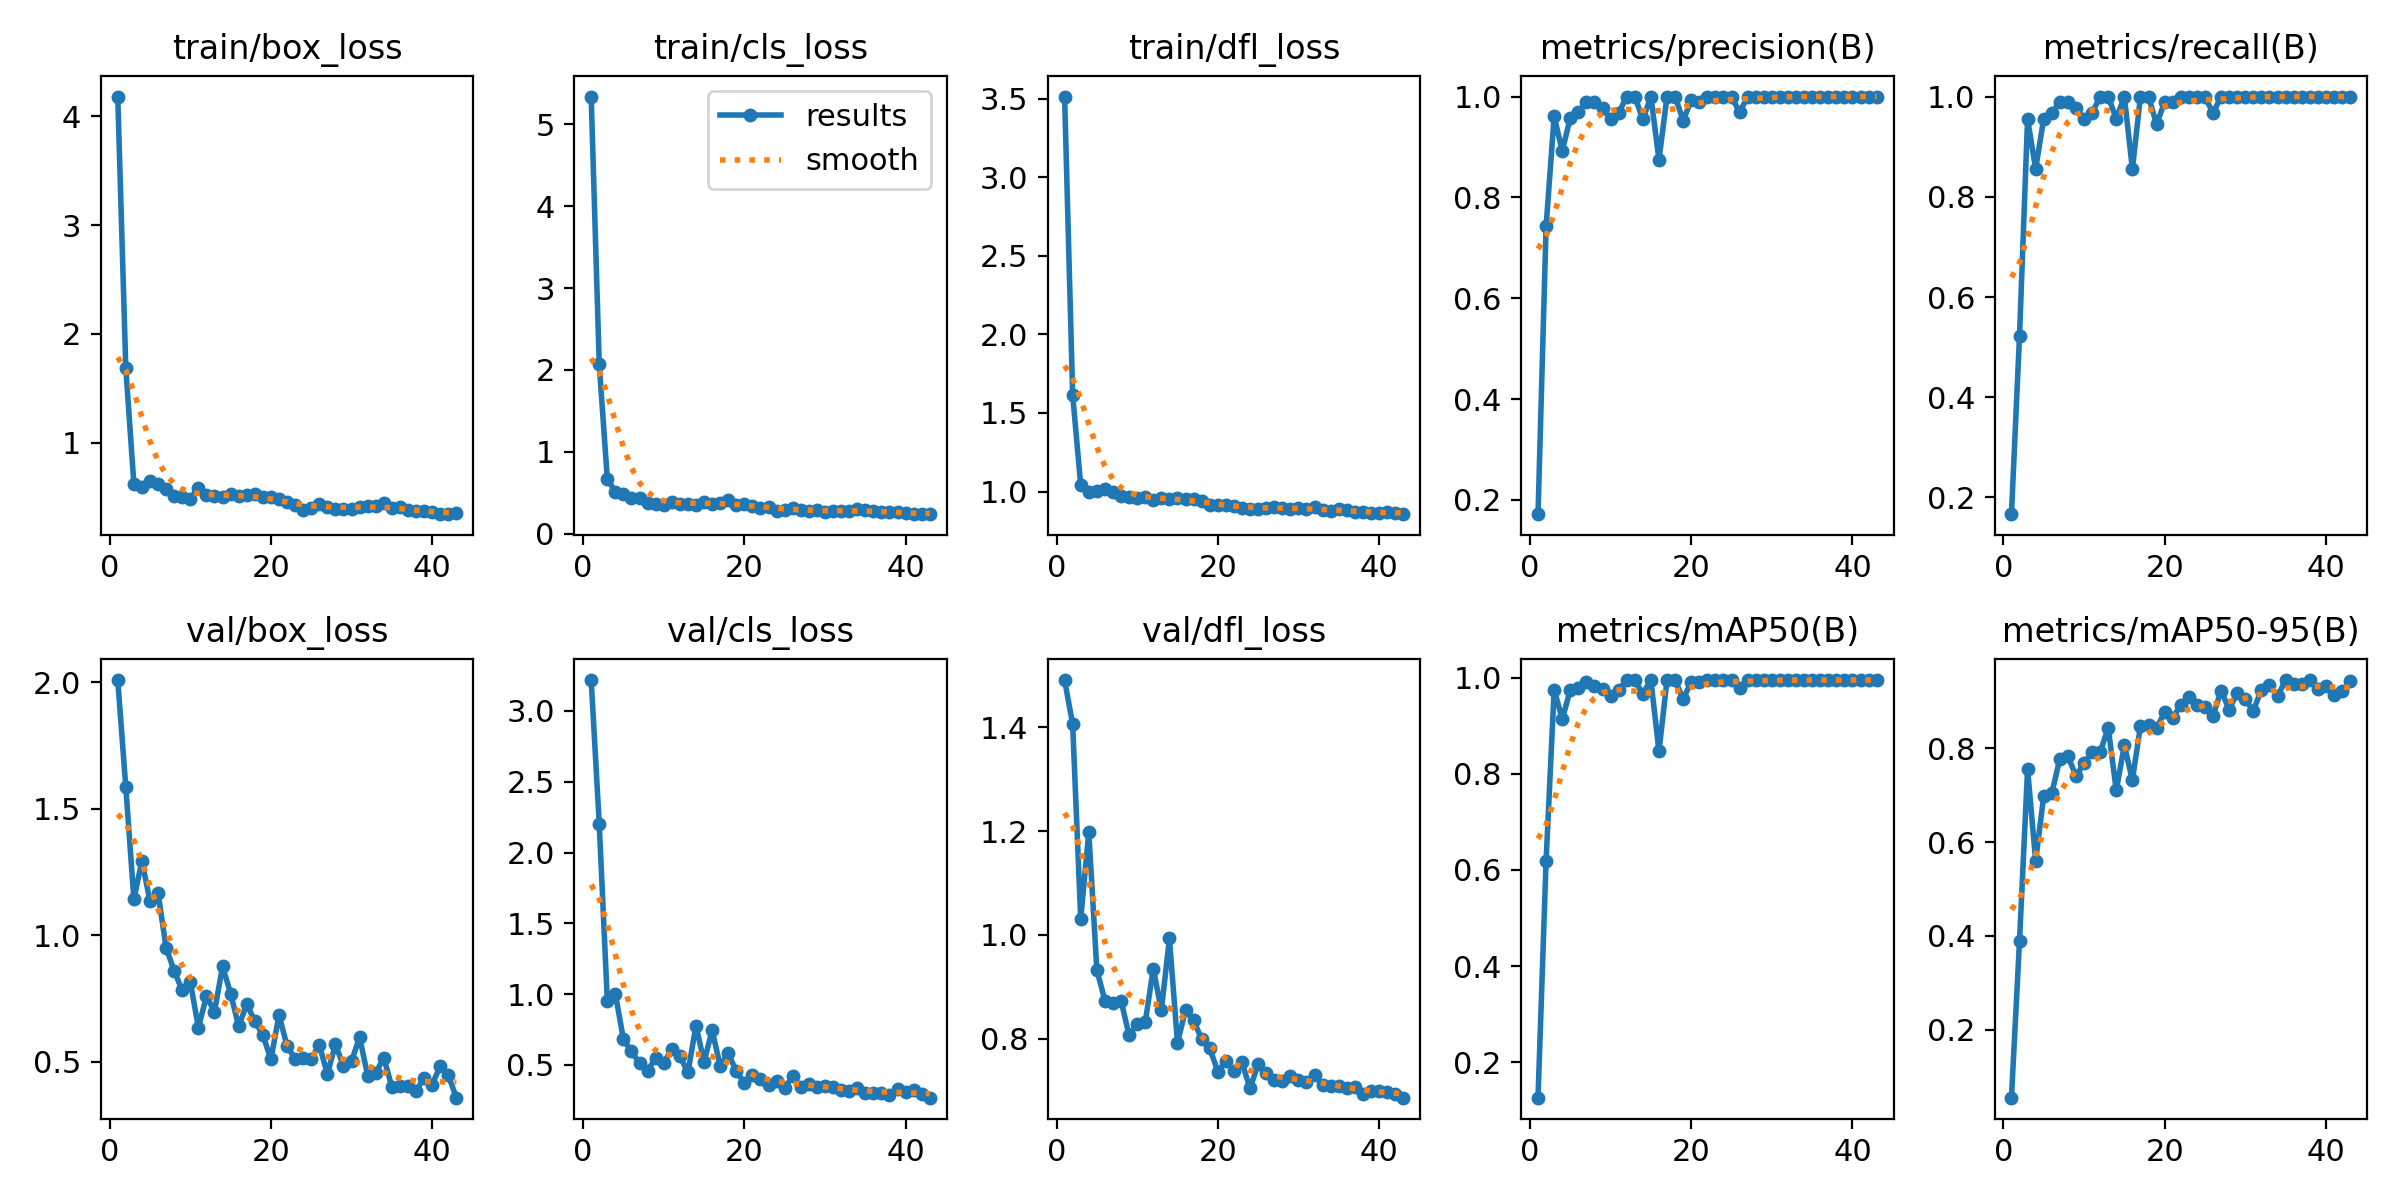

The data file committed next to this chart (first rows):
epoch, time, train/box_loss, train/cls_loss, train/dfl_loss, metrics/precision(B), metrics/recall(B), metrics/mAP50(B), metrics/mAP50-95(B), val/box_loss, val/cls_loss, val/dfl_loss, lr/pg0, lr/pg1, lr/pg2
1, 1.897, 4.183, 5.338, 3.514, 0.1717, 0.1667, 0.1264, 0.05534, 2.009, 3.218, 1.491, 0.0001143, 0.0001143, 0.0001143
2, 3.816, 1.684, 2.07, 1.615, 0.7424, 0.5222, 0.6188, 0.3892, 1.585, 2.204, 1.406, 0.0002405, 0.0002405, 0.0002405
3, 5.762, 0.6221, 0.671, 1.04, 0.9608, 0.9556, 0.9751, 0.7557, 1.143, 0.9543, 1.031, 0.0003642, 0.0003642, 0.0003642
4, 8.112, 0.591, 0.5116, 0.9973, 0.8919, 0.8556, 0.9138, 0.5602, 1.295, 1.003, 1.198, 0.0004853, 0.0004853, 0.0004853
5, 9.885, 0.6497, 0.4805, 1.005, 0.9577, 0.9556, 0.9742, 0.6979, 1.134, 0.6799, 0.9324, 0.0006039, 0.0006039, 0.0006039
6, 11.51, 0.6196, 0.4386, 1.016, 0.9684, 0.9667, 0.9794, 0.7041, 1.166, 0.596, 0.8733, 0.0007199, 0.0007199, 0.0007199
7, 12.9, 0.5782, 0.4309, 0.9949, 0.9892, 0.9889, 0.991, 0.7775, 0.951, 0.5113, 0.8694, 0.0008334, 0.0008334, 0.0008334
8, 14.6, 0.5092, 0.3769, 0.9728, 0.9892, 0.9889, 0.9828, 0.7837, 0.8589, 0.4605, 0.8733, 0.0009443, 0.0009443, 0.0009443
9, 15.97, 0.5027, 0.3669, 0.9671, 0.9778, 0.9778, 0.9759, 0.7405, 0.7821, 0.5485, 0.8062, 0.001053, 0.001053, 0.001053
10, 17.38, 0.4843, 0.3565, 0.9564, 0.9556, 0.9556, 0.9618, 0.7679, 0.8162, 0.5148, 0.8287, 0.001158, 0.001158, 0.001158
11, 19.02, 0.5843, 0.3854, 0.9673, 0.9677, 0.9667, 0.9742, 0.7922, 0.6351, 0.6131, 0.8312, 0.001262, 0.001262, 0.001262
12, 20.38, 0.5158, 0.3647, 0.9492, 1, 1, 0.995, 0.7914, 0.7587, 0.5609, 0.9352, 0.001273, 0.001273, 0.001273
13, 21.75, 0.5088, 0.3632, 0.9602, 1, 1, 0.995, 0.8438, 0.6986, 0.4472, 0.8544, 0.001259, 0.001259, 0.001259
14, 23.63, 0.5055, 0.3558, 0.9524, 0.9548, 0.9556, 0.9664, 0.7102, 0.8775, 0.7775, 0.9931, 0.001245, 0.001245, 0.001245
15, 25.19, 0.5259, 0.3899, 0.9609, 1, 1, 0.995, 0.8062, 0.7696, 0.5213, 0.7918, 0.001231, 0.001231, 0.001231
16, 26.15, 0.5081, 0.3643, 0.9515, 0.8745, 0.8556, 0.8466, 0.732, 0.6401, 0.7447, 0.8551, 0.001217, 0.001217, 0.001217
17, 27.75, 0.522, 0.38, 0.9519, 1, 1, 0.995, 0.8475, 0.7279, 0.4944, 0.8353, 0.001203, 0.001203, 0.001203
18, 29.5, 0.5311, 0.4073, 0.9398, 1, 1, 0.995, 0.8489, 0.6607, 0.5833, 0.7986, 0.001189, 0.001189, 0.001189
19, 31.16, 0.501, 0.3518, 0.9141, 0.9524, 0.9444, 0.9554, 0.843, 0.6058, 0.4542, 0.7814, 0.001174, 0.001174, 0.001174
20, 32.59, 0.5033, 0.3634, 0.9152, 0.9928, 0.9889, 0.991, 0.8766, 0.5097, 0.3742, 0.7366, 0.00116, 0.00116, 0.00116
21, 34.17, 0.487, 0.3388, 0.9155, 0.9892, 0.9889, 0.9907, 0.8641, 0.6849, 0.4262, 0.7569, 0.001146, 0.001146, 0.001146
22, 35.64, 0.4547, 0.3185, 0.9055, 1, 1, 0.995, 0.8929, 0.5626, 0.4026, 0.7369, 0.001132, 0.001132, 0.001132
23, 37.3, 0.423, 0.3227, 0.8961, 1, 1, 0.995, 0.9082, 0.5107, 0.3558, 0.7541, 0.001118, 0.001118, 0.001118
24, 38.8, 0.381, 0.2816, 0.8881, 1, 1, 0.995, 0.8927, 0.5157, 0.3837, 0.7041, 0.001104, 0.001104, 0.001104
25, 40.38, 0.4008, 0.2951, 0.8898, 1, 1, 0.995, 0.887, 0.512, 0.3394, 0.7504, 0.001089, 0.001089, 0.001089
26, 42.33, 0.4361, 0.3126, 0.8982, 0.9684, 0.9667, 0.9794, 0.869, 0.5666, 0.4199, 0.734, 0.001075, 0.001075, 0.001075
27, 44.22, 0.407, 0.2902, 0.9014, 1, 1, 0.995, 0.9228, 0.4516, 0.3447, 0.7199, 0.001061, 0.001061, 0.001061
28, 46.05, 0.3882, 0.2758, 0.8966, 1, 1, 0.995, 0.8825, 0.5692, 0.3649, 0.7187, 0.001047, 0.001047, 0.001047
29, 47.55, 0.3902, 0.2854, 0.8918, 1, 1, 0.995, 0.9178, 0.482, 0.3451, 0.7275, 0.001033, 0.001033, 0.001033
30, 49.65, 0.3927, 0.2697, 0.8946, 1, 1, 0.995, 0.9042, 0.503, 0.3517, 0.7206, 0.001019, 0.001019, 0.001019
31, 51.21, 0.4116, 0.2787, 0.8869, 1, 1, 0.995, 0.8795, 0.5971, 0.3433, 0.7163, 0.001005, 0.001005, 0.001005
32, 53.27, 0.4174, 0.2725, 0.9002, 1, 1, 0.995, 0.9245, 0.4448, 0.3202, 0.7289, 0.0009904, 0.0009904, 0.0009904
33, 54.78, 0.4197, 0.274, 0.8831, 1, 1, 0.995, 0.9354, 0.4565, 0.3185, 0.711, 0.0009763, 0.0009763, 0.0009763
34, 56.57, 0.4439, 0.2988, 0.8774, 1, 1, 0.995, 0.9112, 0.5159, 0.3407, 0.7085, 0.0009621, 0.0009621, 0.0009621
35, 57.33, 0.3992, 0.2914, 0.8864, 1, 1, 0.995, 0.9444, 0.4, 0.2991, 0.7083, 0.000948, 0.000948, 0.000948
36, 58.88, 0.4055, 0.2787, 0.8853, 1, 1, 0.995, 0.9372, 0.4047, 0.3053, 0.7053, 0.0009339, 0.0009339, 0.0009339
37, 60.4, 0.3781, 0.2667, 0.8724, 1, 1, 0.995, 0.9364, 0.4046, 0.3039, 0.7068, 0.0009197, 0.0009197, 0.0009197
38, 62.21, 0.3707, 0.2605, 0.8692, 1, 1, 0.995, 0.9453, 0.3848, 0.2881, 0.6933, 0.0009056, 0.0009056, 0.0009056
39, 63.78, 0.3755, 0.2698, 0.8605, 1, 1, 0.995, 0.9272, 0.4373, 0.3312, 0.6996, 0.0008914, 0.0008914, 0.0008914
40, 65.4, 0.3639, 0.2549, 0.8663, 1, 1, 0.995, 0.9333, 0.4098, 0.3105, 0.6999, 0.0008773, 0.0008773, 0.0008773
41, 67.02, 0.3481, 0.2394, 0.8705, 1, 1, 0.995, 0.9136, 0.4847, 0.3221, 0.6966, 0.0008631, 0.0008631, 0.0008631
42, 68.47, 0.343, 0.2387, 0.8638, 1, 1, 0.995, 0.9211, 0.4468, 0.2929, 0.6929, 0.000849, 0.000849, 0.000849
43, 70.25, 0.3505, 0.2407, 0.856, 1, 1, 0.995, 0.9429, 0.3583, 0.2689, 0.6861, 0.0008348, 0.0008348, 0.0008348
